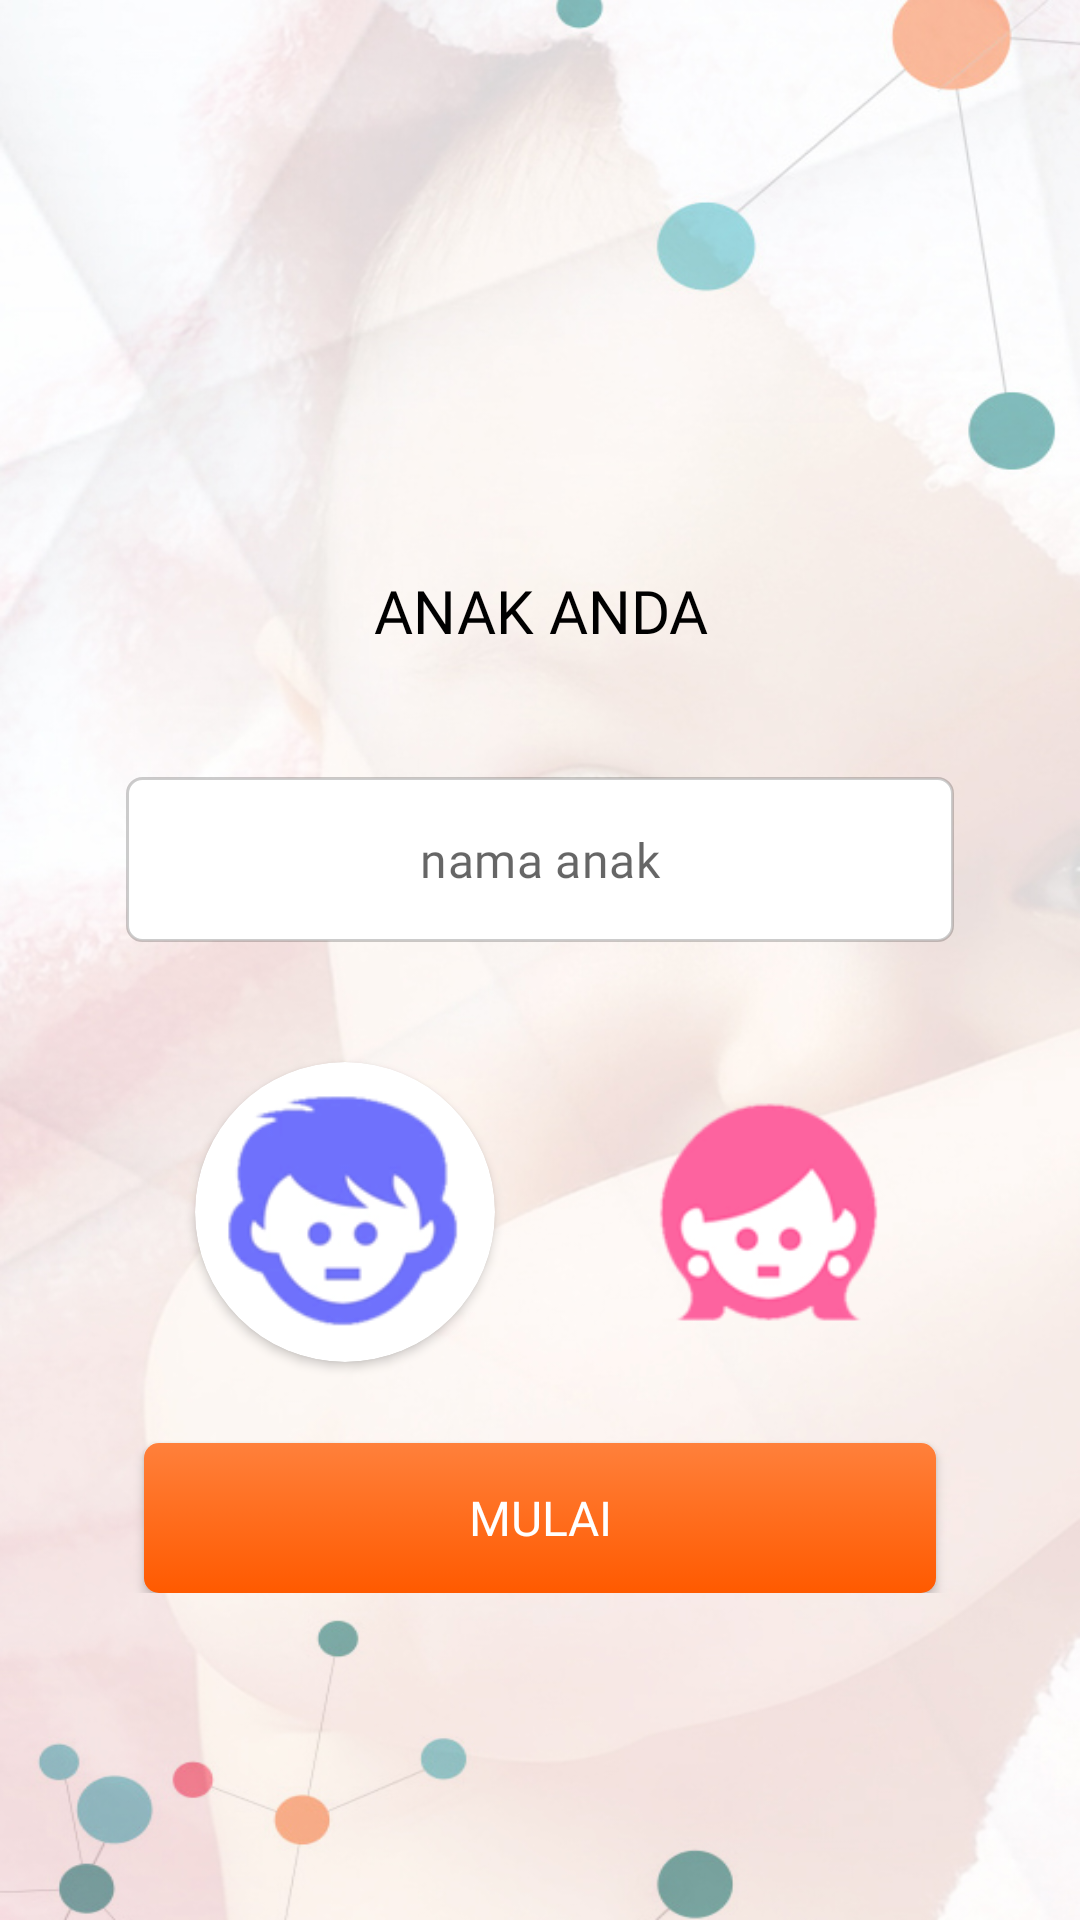

This screen was rendered from an Android layout file. Write that file and the resources it references.
<!-- AndroidManifest.xml: application theme AppTheme -->
<!-- res/layout/activity_add_child_name.xml -->
<?xml version="1.0" encoding="utf-8"?>
<androidx.core.widget.NestedScrollView
    xmlns:android="http://schemas.android.com/apk/res/android"
    xmlns:app="http://schemas.android.com/apk/res-auto"
    xmlns:tools="http://schemas.android.com/tools"
    android:layout_width="match_parent"
    android:layout_height="match_parent"
    android:background="@drawable/sigin_bg"
    tools:context="com.resourcefulparenting.activity.AddChildName">

    <androidx.constraintlayout.widget.ConstraintLayout
        android:layout_width="match_parent"
        android:layout_height="wrap_content">

    <TextView
        android:id="@+id/tv_whats_child_name"
        android:layout_width="match_parent"
        android:layout_height="wrap_content"
        android:layout_marginTop="190dp"
        android:gravity="center"
        android:text="@string/whats_child_name"
        android:textAllCaps="true"
        android:textColor="@color/black"
        android:textSize="20sp"
        android:fontFamily="@font/brandon_grotesque_bold"

        app:layout_constraintStart_toStartOf="parent"
        app:layout_constraintTop_toTopOf="parent" />

    <com.google.android.material.textfield.TextInputLayout
        android:id="@+id/edt_child_name"
        android:layout_width="0dp"
        android:layout_height="wrap_content"
        android:layout_marginStart="42dp"
        android:layout_marginLeft="42dp"
        android:layout_marginTop="42dp"
        android:layout_marginEnd="42dp"
        android:layout_marginRight="42dp"
        app:hintEnabled="false"
        style="@style/Widget.MaterialComponents.TextInputLayout.OutlinedBox"
        app:backgroundTint="@color/lightSemiBlack"
        app:layout_constraintEnd_toEndOf="parent"
        app:layout_constraintStart_toStartOf="parent"
        app:layout_constraintTop_toBottomOf="@+id/tv_whats_child_name">

        <com.google.android.material.textfield.TextInputEditText
            android:layout_width="match_parent"
            android:layout_height="55dp"
            android:background="@drawable/rounded_rectangle_stroke_bg"
            android:hint="@string/child_name"
            android:fontFamily="@font/brandongrotesque_regular"
            android:gravity="center"
            android:maxLength="320"
            android:padding="5dp"
            android:textSize="16sp" />
    </com.google.android.material.textfield.TextInputLayout>

    <androidx.cardview.widget.CardView
        android:id="@+id/selected_card_boy"
        android:layout_width="100dp"
        android:layout_height="100dp"
        app:cardCornerRadius="50dp"
        android:layout_marginTop="40dp"
        android:layout_marginLeft="65dp"
        android:layout_marginStart="65dp"
        app:cardPreventCornerOverlap="false"
        app:layout_constraintTop_toBottomOf="@id/edt_child_name"
        app:layout_constraintStart_toStartOf="parent" >
        <ImageView
            android:layout_width="90dp"
            android:layout_height="90dp"
            android:layout_gravity="center"
            android:src="@drawable/boy"/>
    </androidx.cardview.widget.CardView>

    <ImageView
        android:id="@+id/img_boy"
        android:layout_width="90dp"
        android:layout_height="90dp"
        android:scaleType="fitXY"
        android:layout_marginTop="45dp"
        android:layout_marginLeft="70dp"
        android:layout_marginStart="70dp"
        android:src="@drawable/boy"
        app:layout_constraintTop_toBottomOf="@id/edt_child_name"
        app:layout_constraintStart_toStartOf="parent"/>

    <androidx.cardview.widget.CardView
        android:id="@+id/selected_card_girl"
        android:layout_width="100dp"
        android:layout_height="100dp"
        app:cardCornerRadius="50dp"
        android:layout_marginTop="40dp"
        android:layout_marginLeft="45dp"
        android:layout_marginStart="45dp"
        android:visibility="gone"
        app:cardPreventCornerOverlap="false"
        app:layout_constraintTop_toBottomOf="@id/edt_child_name"
        app:layout_constraintStart_toEndOf="@id/img_boy">
        <ImageView
            android:layout_width="90dp"
            android:layout_height="90dp"
            android:layout_gravity="center"
            android:src="@drawable/girl"/>
    </androidx.cardview.widget.CardView>

    <ImageView
        android:id="@+id/img_girl"
        android:layout_width="90dp"
        android:layout_height="90dp"
        android:src="@drawable/girl"
        android:layout_marginTop="45dp"
        android:layout_marginLeft="50dp"
        android:layout_marginStart="50dp"
        app:layout_constraintTop_toBottomOf="@id/edt_child_name"
        app:layout_constraintStart_toEndOf="@id/img_boy"/>

    <androidx.appcompat.widget.AppCompatButton
        android:id="@+id/btn_getStarted"
        android:layout_width="0dp"
        android:layout_height="50dp"
        android:layout_marginStart="48dp"
        android:layout_marginLeft="48dp"
        android:layout_marginTop="32dp"
        android:layout_marginEnd="48dp"
        android:layout_marginRight="48dp"
        android:background="@drawable/orange_bg"
        android:padding="10dp"
        android:fontFamily="@font/brandongrotesque_regular"
        android:text="@string/get_started"
        android:textAllCaps="true"
        android:textColor="@color/white"
        android:textSize="16sp"
        app:layout_constraintEnd_toEndOf="parent"
        app:layout_constraintStart_toStartOf="parent"
        app:layout_constraintTop_toBottomOf="@id/img_boy" />
    </androidx.constraintlayout.widget.ConstraintLayout>

</androidx.core.widget.NestedScrollView>
<!-- resources referenced by this layout -->
<resources>
  <color name="black">#000000</color>
  <color name="lightSemiBlack">#33000000</color>
  <color name="white">#ffffff</color>
  <!-- drawable boy: png bitmap (drawable, 13822 bytes) -->
  <!-- drawable girl: png bitmap (drawable, 9665 bytes) -->
  <!-- drawable orange_bg (drawable) -->
  <selector xmlns:android="http://schemas.android.com/apk/res/android">
      <item>
          <shape android:shape="rectangle">
              
              <gradient android:startColor="@color/orange_bottom"
                  android:endColor="@color/orange_top"
                  android:angle="90"/>
              
              <corners android:radius="5dp" />
          </shape>
      </item>
  </selector>
  <!-- drawable rounded_rectangle_stroke_bg (drawable) -->
  <?xml version="1.0" encoding="utf-8"?>
  <selector xmlns:android="http://schemas.android.com/apk/res/android">
      <item>
          <shape android:shape="rectangle">
              
              <solid android:color="@color/white" />
              
              <stroke android:width="1dp" android:color="@color/lightSemiBlack"/>
              
              <corners android:radius="5dp" />
          </shape>
      </item>
  </selector>
  <!-- drawable sigin_bg: jpg bitmap (drawable, 160658 bytes) -->
  <string name="child_name">nama anak</string>
  <string name="get_started">mulai</string>
  <string name="whats_child_name">Anak Anda</string>
  <style name="AppTheme" parent="Theme.MaterialComponents.Light.NoActionBar">
          
          <item name="colorPrimary">@color/colorPrimary</item>
          <item name="colorPrimaryDark">@color/colorPrimaryDark</item>
          <item name="colorAccent">@color/colorAccent</item>
      </style>
  <color name="orange_bottom">#ff5a00</color>
  <color name="orange_top">#ff803b</color>
  <color name="colorPrimary">#6200EE</color>
  <color name="colorPrimaryDark">#03DAC5</color>
  <color name="colorAccent">#3700B3</color>
</resources>
